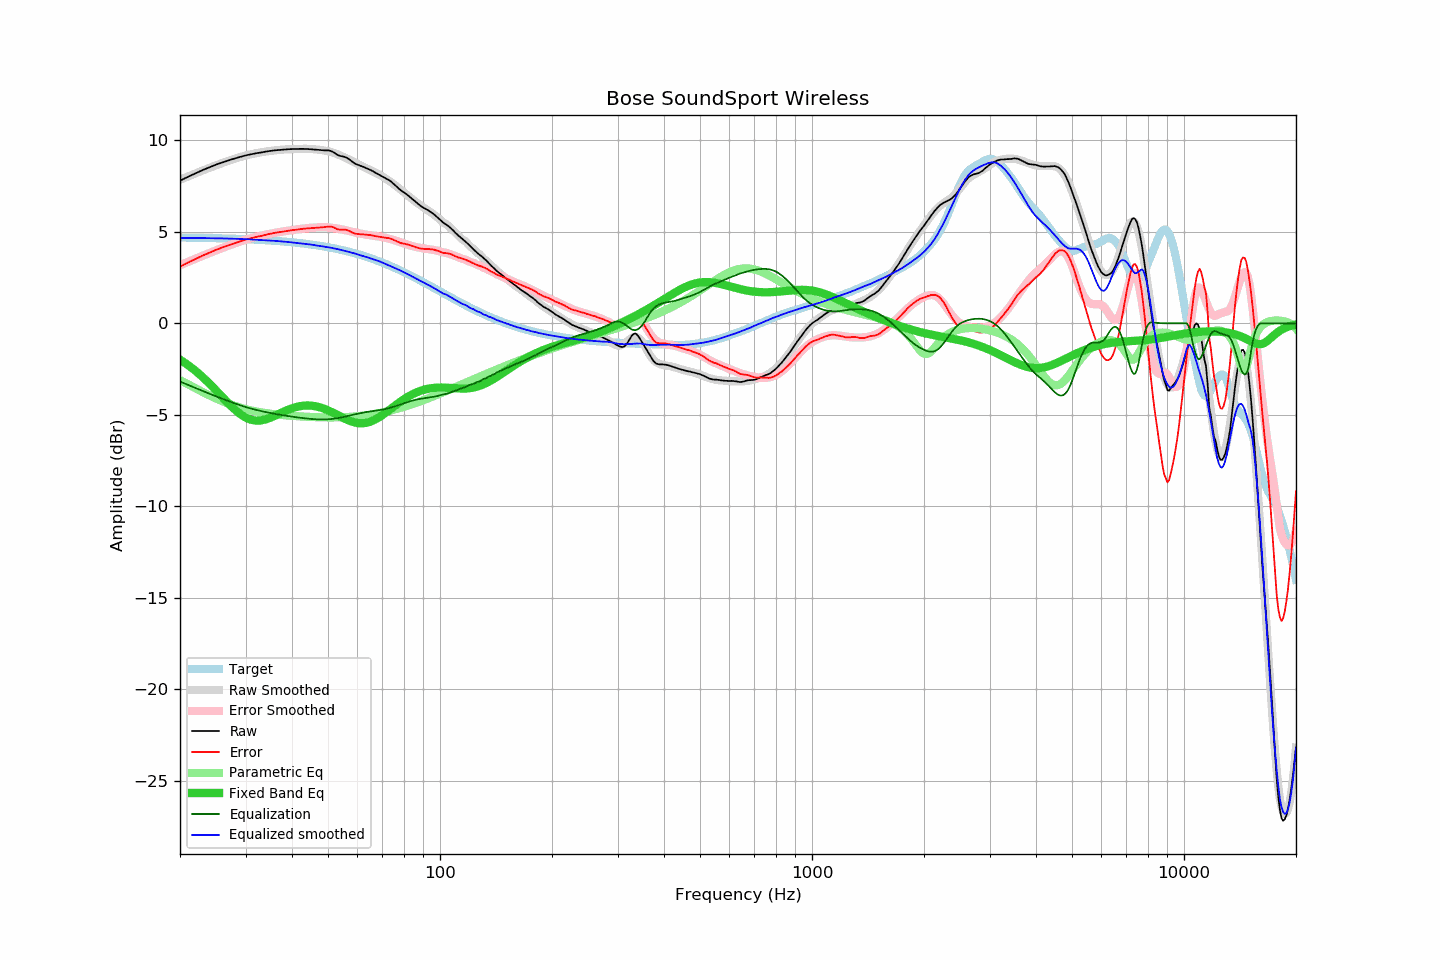

The file beside this chart, header and first rows:
frequency, raw, error, smoothed, error_smoothed, equalization, parametric_eq, equalized_raw, equalized_smoothed, target
20, 7.80, 3.10, 7.85, 3.18, -3.18, -1.98, 4.62, 4.67, 4.69
21, 8.01, 3.32, 8.03, 3.36, -3.36, -2.27, 4.65, 4.67, 4.69
22, 8.20, 3.52, 8.20, 3.53, -3.53, -2.59, 4.67, 4.67, 4.68
23, 8.38, 3.70, 8.36, 3.69, -3.69, -2.93, 4.68, 4.66, 4.67
24, 8.53, 3.86, 8.50, 3.85, -3.85, -3.29, 4.68, 4.66, 4.67
25, 8.68, 4.02, 8.64, 3.99, -3.99, -3.66, 4.69, 4.65, 4.66
26, 8.80, 4.15, 8.77, 4.12, -4.12, -4.03, 4.67, 4.64, 4.65
27, 8.91, 4.27, 8.88, 4.25, -4.25, -4.38, 4.66, 4.64, 4.64
28, 9.01, 4.38, 8.99, 4.37, -4.37, -4.69, 4.64, 4.63, 4.63
29, 9.10, 4.48, 9.09, 4.47, -4.47, -4.95, 4.63, 4.62, 4.61
30, 9.18, 4.58, 9.17, 4.57, -4.57, -5.15, 4.61, 4.60, 4.60
31, 9.24, 4.65, 9.24, 4.65, -4.65, -5.27, 4.58, 4.59, 4.59
32, 9.30, 4.72, 9.30, 4.73, -4.73, -5.32, 4.57, 4.57, 4.58
33, 9.34, 4.78, 9.35, 4.79, -4.79, -5.31, 4.55, 4.56, 4.56
34, 9.39, 4.84, 9.39, 4.85, -4.85, -5.25, 4.54, 4.54, 4.55
35, 9.43, 4.90, 9.43, 4.90, -4.90, -5.16, 4.53, 4.53, 4.53
36, 9.46, 4.95, 9.46, 4.95, -4.95, -5.05, 4.51, 4.51, 4.51
37, 9.48, 4.98, 9.48, 4.99, -4.99, -4.94, 4.48, 4.49, 4.49
38, 9.50, 5.02, 9.50, 5.03, -5.03, -4.83, 4.47, 4.47, 4.47
39, 9.52, 5.06, 9.52, 5.07, -5.07, -4.73, 4.45, 4.45, 4.45
40, 9.53, 5.09, 9.53, 5.10, -5.10, -4.64, 4.43, 4.43, 4.43
41, 9.53, 5.12, 9.53, 5.13, -5.13, -4.58, 4.40, 4.40, 4.41
42, 9.54, 5.15, 9.54, 5.16, -5.16, -4.53, 4.38, 4.38, 4.39
43, 9.54, 5.17, 9.54, 5.18, -5.18, -4.50, 4.35, 4.36, 4.36
44, 9.53, 5.19, 9.54, 5.21, -5.21, -4.49, 4.32, 4.34, 4.34
45, 9.52, 5.21, 9.53, 5.22, -5.22, -4.50, 4.29, 4.31, 4.31
46, 9.50, 5.21, 9.52, 5.24, -5.24, -4.52, 4.26, 4.28, 4.28
47, 9.49, 5.23, 9.50, 5.25, -5.25, -4.56, 4.24, 4.25, 4.26
48, 9.47, 5.24, 9.47, 5.25, -5.25, -4.62, 4.22, 4.22, 4.23
49, 9.46, 5.26, 9.45, 5.25, -5.25, -4.68, 4.21, 4.19, 4.20
50, 9.46, 5.29, 9.41, 5.24, -5.24, -4.75, 4.21, 4.16, 4.16
51, 9.42, 5.29, 9.36, 5.23, -5.23, -4.84, 4.19, 4.13, 4.13
52, 9.33, 5.23, 9.30, 5.21, -5.21, -4.92, 4.12, 4.10, 4.10
53, 9.21, 5.15, 9.24, 5.18, -5.18, -5.01, 4.03, 4.06, 4.06
54, 9.15, 5.12, 9.18, 5.15, -5.15, -5.09, 4.00, 4.02, 4.03
55, 9.12, 5.13, 9.10, 5.12, -5.12, -5.17, 4.00, 3.98, 3.99
56, 9.07, 5.12, 9.03, 5.08, -5.08, -5.25, 3.98, 3.94, 3.95
57, 8.97, 5.06, 8.95, 5.05, -5.05, -5.32, 3.92, 3.90, 3.91
58, 8.85, 4.98, 8.87, 5.01, -5.01, -5.37, 3.84, 3.86, 3.87
59, 8.74, 4.91, 8.79, 4.97, -4.97, -5.42, 3.76, 3.82, 3.83
60, 8.68, 4.89, 8.72, 4.94, -4.94, -5.45, 3.74, 3.77, 3.79
61, 8.62, 4.87, 8.64, 4.91, -4.91, -5.46, 3.71, 3.73, 3.75
62, 8.57, 4.87, 8.57, 4.88, -4.88, -5.46, 3.69, 3.69, 3.70
63, 8.51, 4.85, 8.51, 4.86, -4.86, -5.44, 3.65, 3.65, 3.66
64, 8.45, 4.84, 8.43, 4.83, -4.83, -5.41, 3.61, 3.60, 3.61
65, 8.39, 4.82, 8.37, 4.81, -4.81, -5.37, 3.57, 3.55, 3.56
66, 8.32, 4.80, 8.30, 4.80, -4.80, -5.32, 3.52, 3.51, 3.52
67, 8.24, 4.77, 8.24, 4.78, -4.78, -5.25, 3.46, 3.47, 3.47
68, 8.17, 4.75, 8.18, 4.76, -4.76, -5.18, 3.41, 3.42, 3.42
69, 8.10, 4.73, 8.11, 4.74, -4.74, -5.10, 3.36, 3.38, 3.37
70, 8.03, 4.71, 8.04, 4.71, -4.71, -5.01, 3.32, 3.32, 3.32
71, 7.96, 4.69, 7.96, 4.69, -4.69, -4.92, 3.27, 3.27, 3.27
72, 7.89, 4.67, 7.87, 4.66, -4.66, -4.83, 3.23, 3.22, 3.22
73, 7.83, 4.66, 7.79, 4.63, -4.63, -4.74, 3.20, 3.16, 3.17
74, 7.74, 4.62, 7.70, 4.59, -4.59, -4.65, 3.14, 3.11, 3.12
75, 7.63, 4.56, 7.62, 4.56, -4.56, -4.56, 3.07, 3.06, 3.06
76, 7.53, 4.52, 7.53, 4.52, -4.52, -4.47, 3.00, 3.01, 3.01
77, 7.42, 4.46, 7.44, 4.49, -4.49, -4.38, 2.93, 2.95, 2.96
78, 7.32, 4.41, 7.35, 4.45, -4.45, -4.30, 2.87, 2.90, 2.91
79, 7.23, 4.38, 7.26, 4.41, -4.41, -4.22, 2.82, 2.85, 2.85
... 553 more rows
